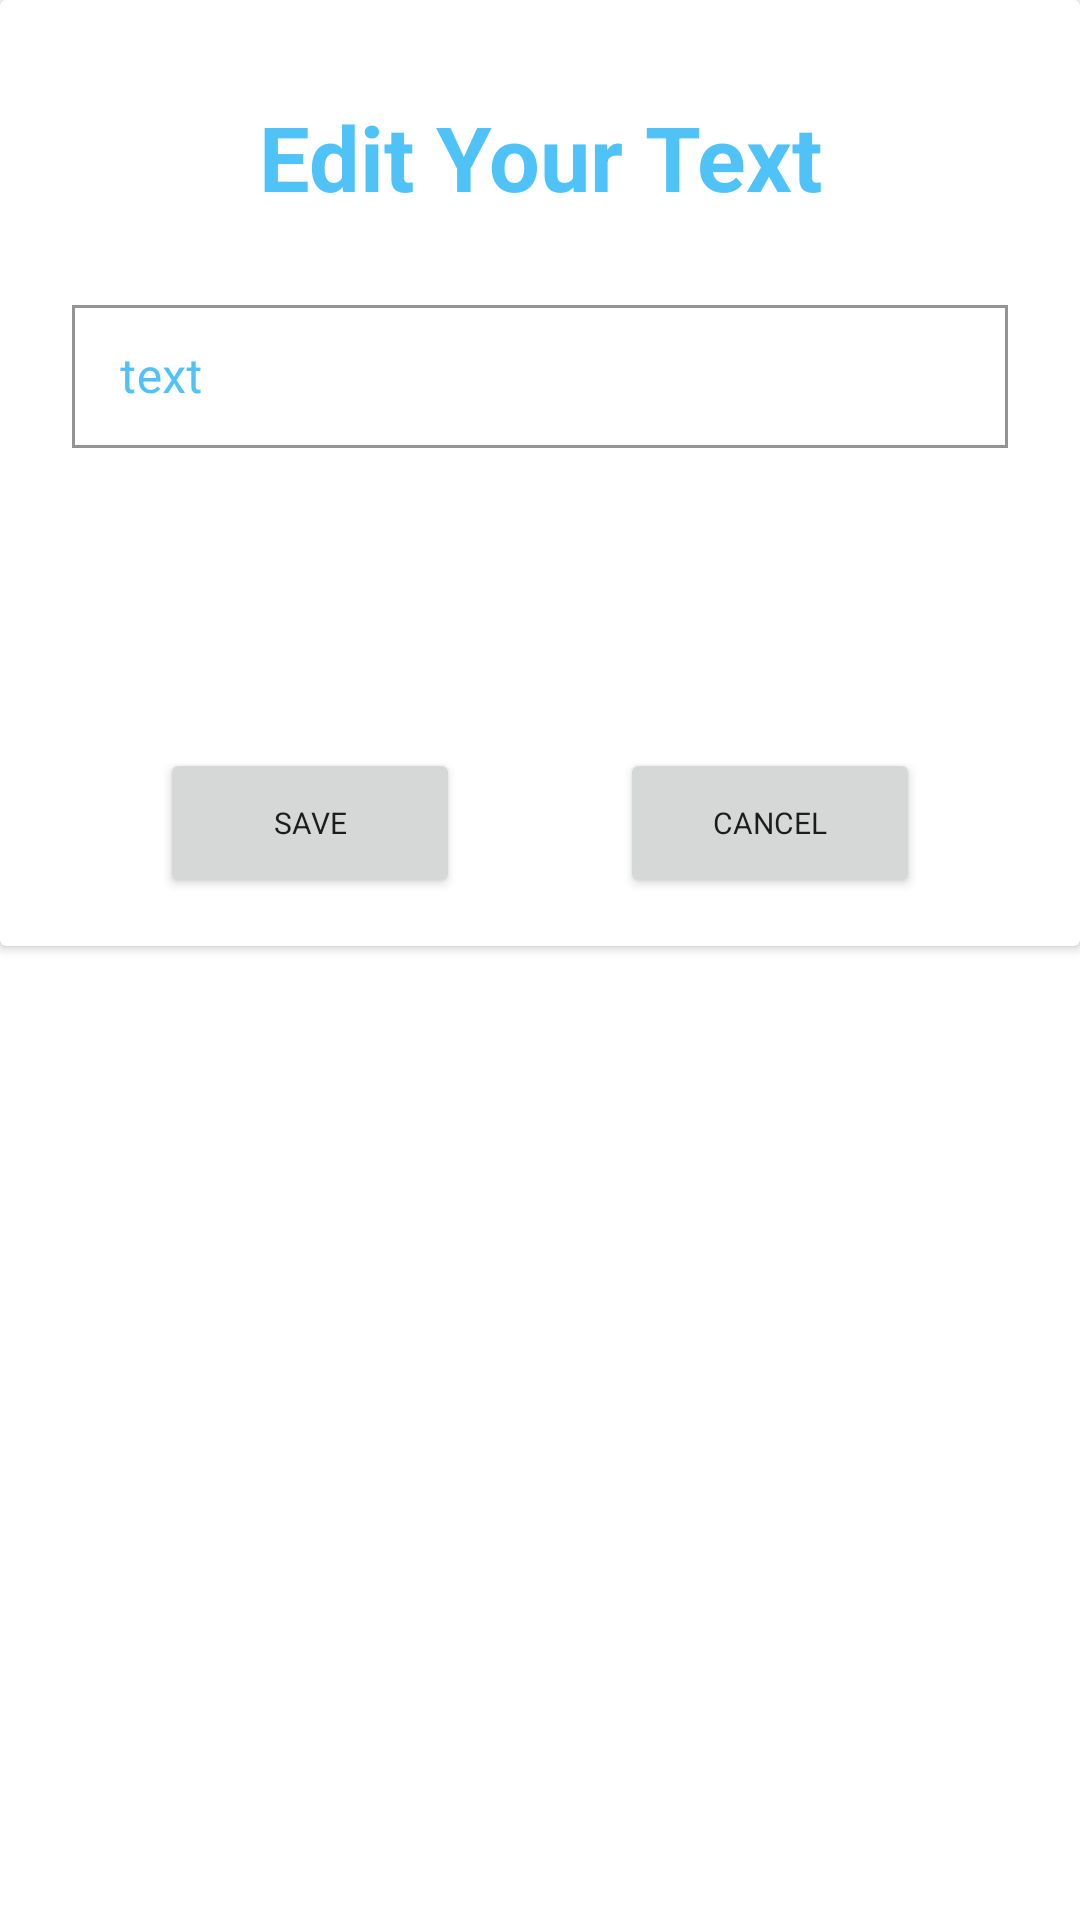

The Android layout XML behind this screen, and the referenced resources:
<!-- AndroidManifest.xml: application theme Theme.SimpleTextSaver -->
<!-- res/layout/dialog_edit_text.xml -->
<?xml version="1.0" encoding="utf-8"?>
<androidx.constraintlayout.widget.ConstraintLayout xmlns:android="http://schemas.android.com/apk/res/android"
    xmlns:app="http://schemas.android.com/apk/res-auto"
    android:layout_width="match_parent"
    android:layout_height="match_parent">

    <androidx.cardview.widget.CardView
        android:layout_width="match_parent"
        android:layout_height="wrap_content"
        android:elevation="200dp"
        app:layout_constraintEnd_toEndOf="parent"
        app:layout_constraintTop_toTopOf="parent">

        <androidx.constraintlayout.widget.ConstraintLayout
            android:layout_width="match_parent"
            android:layout_height="wrap_content">

            <TextView
                android:id="@+id/textView"
                android:layout_width="wrap_content"
                android:layout_height="wrap_content"
                android:layout_marginTop="32dp"
                android:text="Edit Your Text"
                android:textAlignment="center"
                android:textColor="@color/blue"
                android:textSize="30sp"
                android:textStyle="bold"
                app:layout_constraintEnd_toEndOf="parent"
                app:layout_constraintStart_toStartOf="parent"
                app:layout_constraintTop_toTopOf="parent" />

            <com.google.android.material.textfield.TextInputLayout
                android:id="@+id/textInputLayout"
                style="@style/Widget.MaterialComponents.TextInputLayout.OutlinedBox.Dense"
                android:layout_width="match_parent"
                android:layout_height="wrap_content"
                android:layout_marginStart="24dp"
                android:layout_marginTop="24dp"
                android:layout_marginEnd="24dp"
                android:hint="text"
                android:textColorHint="@color/blue"
                app:boxStrokeColor="@color/blue"

                app:layout_constraintEnd_toEndOf="parent"
                app:layout_constraintStart_toStartOf="parent"
                app:layout_constraintTop_toBottomOf="@+id/textView"
                app:shapeAppearance="@style/text"
                app:startIconTint="@color/blue">

                <com.google.android.material.textfield.TextInputEditText
                    android:id="@+id/new_text"
                    android:layout_width="match_parent"
                    android:layout_height="wrap_content" />
            </com.google.android.material.textfield.TextInputLayout>

            <Button
                android:layout_marginBottom="16dp"
                android:layout_marginTop="100dp"
                android:id="@+id/btn_save_text"
                android:layout_width="100dp"
                android:layout_height="50dp"
                android:text="save"
                android:textSize="10sp"

                app:layout_constraintBottom_toBottomOf="parent"
                app:layout_constraintEnd_toStartOf="@+id/btn_cancel"
                app:layout_constraintHorizontal_bias="0.5"
                app:layout_constraintStart_toStartOf="parent"
                app:layout_constraintTop_toBottomOf="@+id/textInputLayout" />

            <Button
                android:layout_marginBottom="16dp"
                android:layout_marginTop="100dp"
                android:id="@+id/btn_cancel"
                android:layout_width="100dp"
                android:layout_height="50dp"
                android:text="cancel"
                android:textSize="10sp"
                app:layout_constraintBottom_toBottomOf="parent"
                app:layout_constraintEnd_toEndOf="parent"
                app:layout_constraintHorizontal_bias="0.5"
                app:layout_constraintStart_toEndOf="@+id/btn_save_text"
                app:layout_constraintTop_toBottomOf="@+id/textInputLayout" />
        </androidx.constraintlayout.widget.ConstraintLayout>


    </androidx.cardview.widget.CardView>
</androidx.constraintlayout.widget.ConstraintLayout>
<!-- resources referenced by this layout -->
<resources>
  <color name="blue">#4FC3F7</color>
  <style name="Theme.SimpleTextSaver" parent="Base.Theme.SimpleTextSaver" />
  <style name="Base.Theme.SimpleTextSaver" parent="Theme.MaterialComponents.DayNight.NoActionBar">
          <item name="colorPrimary">@color/purple</item>
          <item name="colorOnPrimary">@color/white</item>
          <item name="colorSecondary">@color/blue</item>
  
          <item name="fontFamily">@font/gilroy</item>
  
  
      </style>
  <color name="purple">#F06292</color>
  <color name="white">#FFFFFFFF</color>
</resources>
